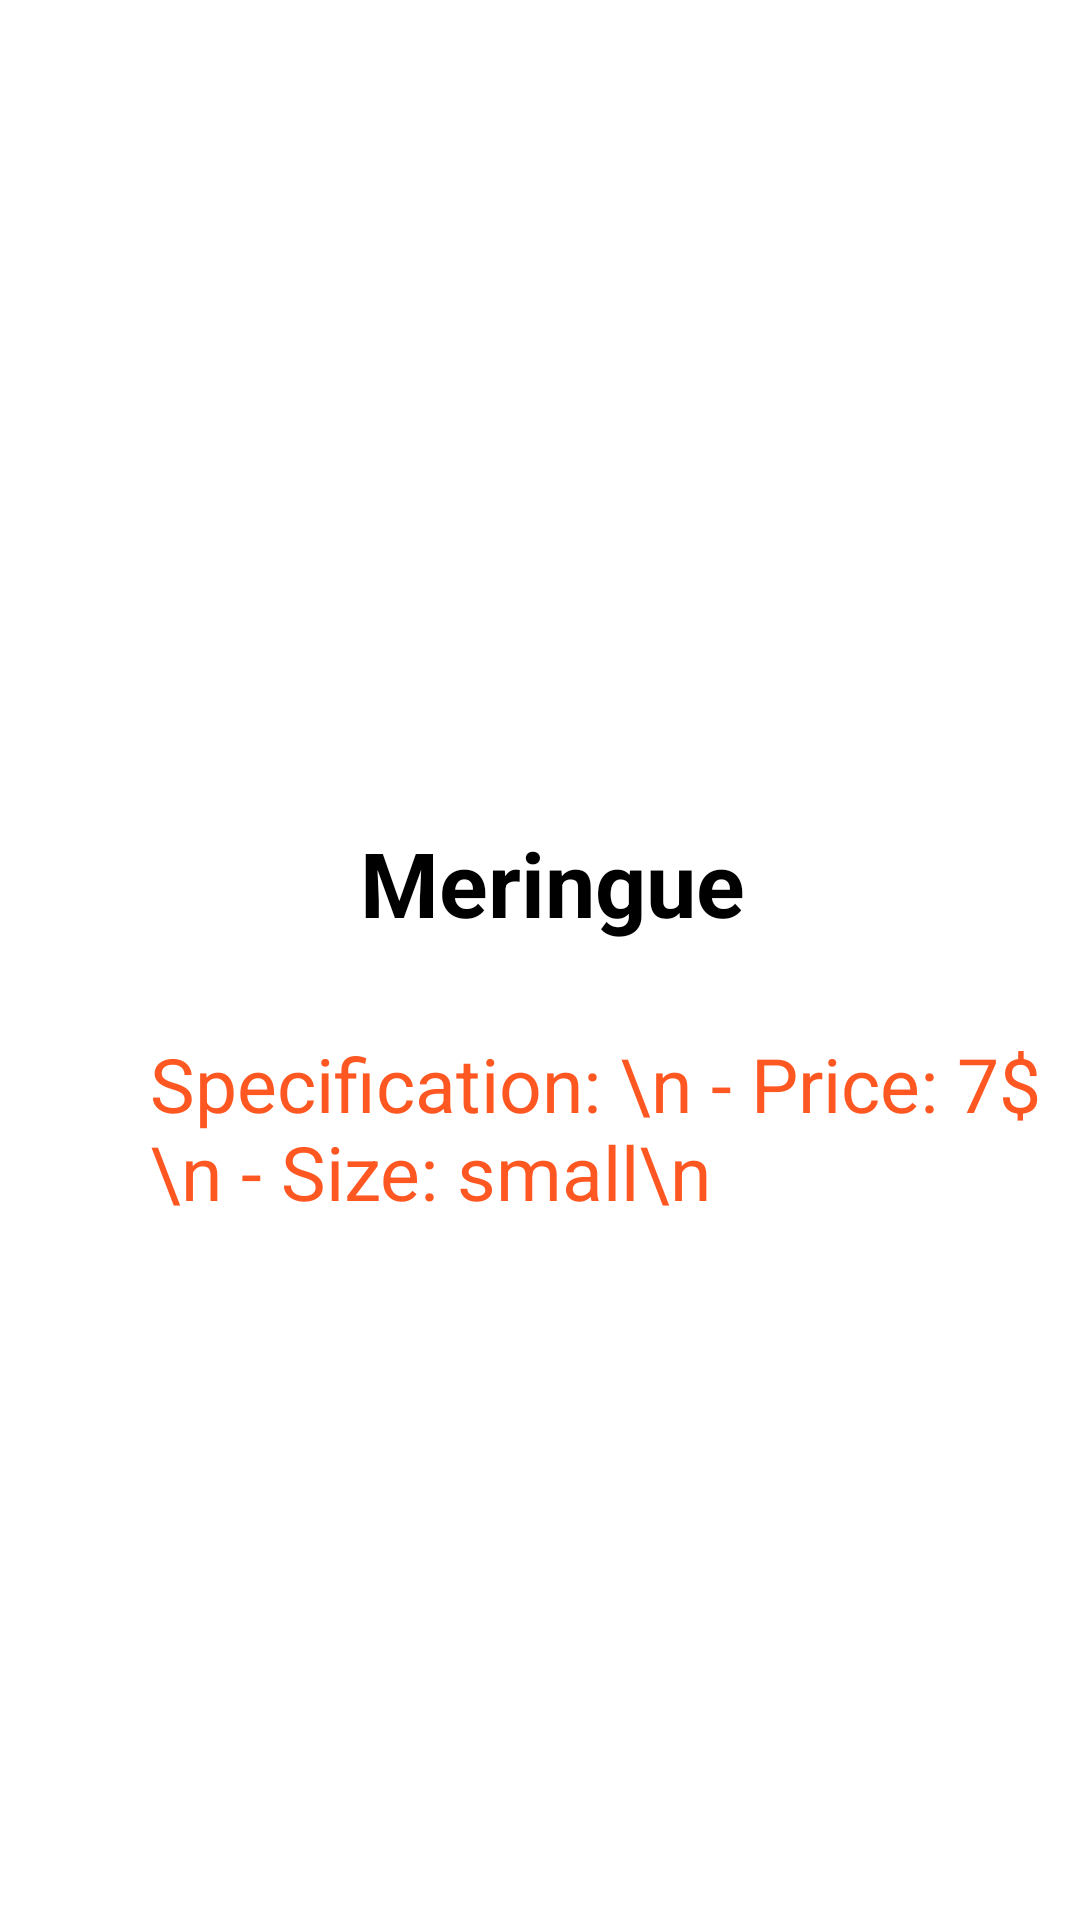

Produce the Android XML layout that renders to this screen, including the resource entries it uses.
<!-- AndroidManifest.xml: application theme Theme.StoreSimpleApp -->
<!-- res/layout/activity_meringue.xml -->
<?xml version="1.0" encoding="utf-8"?>
<androidx.constraintlayout.widget.ConstraintLayout xmlns:android="http://schemas.android.com/apk/res/android"
    xmlns:app="http://schemas.android.com/apk/res-auto"
    xmlns:tools="http://schemas.android.com/tools"
    android:layout_width="match_parent"
    android:layout_height="match_parent"
    tools:context=".Meringue">

    <LinearLayout
        android:layout_width="match_parent"
        android:layout_height="match_parent"
        android:orientation="vertical">
        <ImageView
            android:id="@+id/imghum"
            android:layout_width="413dp"
            android:layout_height="270dp"
            android:layout_marginTop="4dp"
            android:scaleType="fitXY"
            app:layout_constraintEnd_toEndOf="parent"
            app:layout_constraintStart_toStartOf="parent"
            app:layout_constraintTop_toTopOf="parent"
            android:src="@drawable/meringue" />



        <TextView
            android:layout_width="wrap_content"
            android:layout_height="wrap_content"
            android:text="Meringue"
            android:textStyle="bold"
            android:layout_marginStart="120dp"
            android:textColor="@color/black"
            android:textSize="30dp"
            />

        <TextView
            android:layout_width="wrap_content"
            android:layout_height="wrap_content"
            android:layout_marginStart="50dp"
            android:layout_marginTop="30dp"
            android:text="Specification: \n
- Price: 7$\n - Size: small\n"
            android:textColor="#FF5722"
            android:textSize="25dp"
            />

    </LinearLayout>

</androidx.constraintlayout.widget.ConstraintLayout>
<!-- resources referenced by this layout -->
<resources>

  <!-- not gathered from this repository: default colours our renderer supplied (Android Studio template values) -->
  <color name="black">#FF000000</color>
</resources>
